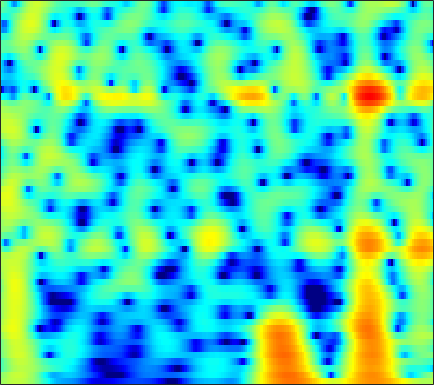

Source data for this figure (header and first rows):
0.96032, 1.3221, 1.756, 2.1283, 2.3591, 2.6002, 2.7578, 2.82, 2.8291, 2.7472, 2.5707, 2.3741, 2.0205, 1.5686, 1.1659, 0.54394, -0.17846, -0.78788, -1.6887, -2.6821, -3.7575, -4.6035, -5.7427, -6.8489
0.1778, 0.7344, 1.394, 1.954, 2.309, 2.689, 2.962, 3.094, 3.17, 3.125, 2.958, 2.751, 2.363, 1.84, 1.357, 0.5846, -0.3371, -1.132, -2.329, -3.676, -5.144, -6.274, -7.694, -8.792
-2.79, -1.879, -0.8104, 0.09997, 0.6806, 1.326, 1.83, 2.117, 2.384, 2.52, 2.533, 2.465, 2.279, 1.988, 1.709, 1.264, 0.7528, 0.3349, -0.2527, -0.8525, -1.446, -1.874, -2.409, -2.893
-2.955, -1.888, -0.6506, 0.3851, 1.038, 1.747, 2.287, 2.583, 2.84, 2.943, 2.898, 2.772, 2.485, 2.067, 1.674, 1.053, 0.3404, -0.2415, -1.057, -1.874, -2.644, -3.16, -3.722, -4.119
-0.7653, 0.0322, 0.9931, 1.826, 2.358, 2.937, 3.358, 3.567, 3.701, 3.665, 3.456, 3.183, 2.656, 1.935, 1.256, 0.1472, -1.232, -2.478, -4.51, -7.112, -10.61, -14.1, -18.73, -16.14
-0.6272, 0.1811, 1.126, 1.917, 2.409, 2.924, 3.274, 3.426, 3.479, 3.363, 3.076, 2.75, 2.171, 1.428, 0.7698, -0.2424, -1.402, -2.359, -3.725, -5.127, -6.437, -7.227, -7.834, -7.833
-0.7773, 0.2133, 1.324, 2.199, 2.711, 3.2, 3.475, 3.549, 3.477, 3.215, 2.773, 2.329, 1.604, 0.7467, 0.03397, -0.977, -2.006, -2.758, -3.686, -4.475, -5.094, -5.42, -5.687, -5.767
0.7874, 1.714, 2.733, 3.512, 3.939, 4.298, 4.417, 4.345, 4.035, 3.479, 2.667, 1.891, 0.6286, -0.9045, -2.217, -4.145, -6.169, -7.614, -9.135, -9.946, -10.08, -9.923, -9.588, -9.18
2.095, 2.84, 3.671, 4.293, 4.617, 4.846, 4.841, 4.671, 4.209, 3.455, 2.388, 1.362, -0.3449, -2.508, -4.502, -7.851, -12.39, -17.07, -23.35, -20.02, -17.06, -16.07, -15.8, -16.37
1.577, 2.397, 3.306, 3.985, 4.342, 4.609, 4.644, 4.508, 4.109, 3.461, 2.559, 1.712, 0.3714, -1.199, -2.514, -4.382, -6.279, -7.633, -9.269, -10.69, -12.04, -13.12, -14.82, -16.89
0.673, 1.627, 2.66, 3.441, 3.869, 4.231, 4.35, 4.288, 4.014, 3.533, 2.848, 2.203, 1.188, 0.01212, -0.9516, -2.315, -3.757, -4.872, -6.368, -7.845, -9.277, -10.32, -11.64, -12.79
0.7443, 1.608, 2.569, 3.314, 3.733, 4.107, 4.267, 4.246, 4.035, 3.62, 3.007, 2.42, 1.479, 0.3689, -0.5678, -1.949, -3.463, -4.673, -6.375, -8.151, -9.962, -11.31, -13.01, -14.55
0.8977, 1.704, 2.643, 3.395, 3.821, 4.207, 4.383, 4.377, 4.173, 3.741, 3.099, 2.484, 1.484, 0.2758, -0.7622, -2.324, -4.083, -5.545, -7.732, -10.23, -13.09, -15.52, -19.18, -22.85
0.3165, 1.321, 2.467, 3.382, 3.906, 4.38, 4.599, 4.596, 4.372, 3.903, 3.186, 2.49, 1.355, -0.005453, -1.166, -2.883, -4.777, -6.304, -8.464, -10.81, -13.39, -15.52, -18.58, -21.31
-0.5952, 0.8034, 2.3, 3.423, 4.051, 4.617, 4.871, 4.86, 4.599, 4.058, 3.213, 2.382, 1.009, -0.6705, -2.127, -4.325, -6.731, -8.54, -10.66, -12.16, -12.96, -13.22, -13.31, -13.27
-0.1827, 1.126, 2.539, 3.6, 4.177, 4.674, 4.875, 4.842, 4.538, 3.933, 3.025, 2.134, 0.6351, -1.266, -3.01, -5.897, -9.773, -13.85, -23.66, -24.63, -16.55, -13.79, -11.6, -10.24
0.9494, 1.782, 2.714, 3.442, 3.84, 4.162, 4.258, 4.18, 3.86, 3.296, 2.508, 1.758, 0.5459, -0.8907, -2.097, -3.839, -5.64, -6.881, -8.139, -8.748, -8.682, -8.333, -7.763, -7.182
1.645, 2.168, 2.749, 3.184, 3.422, 3.601, 3.607, 3.496, 3.19, 2.709, 2.036, 1.416, 0.4543, -0.6387, -1.514, -2.693, -3.793, -4.526, -5.284, -5.735, -5.897, -5.851, -5.63, -5.319
2.186, 2.481, 2.815, 3.073, 3.213, 3.331, 3.338, 3.256, 3.025, 2.624, 2.022, 1.439, 0.4777, -0.7051, -1.741, -3.278, -4.924, -6.104, -7.266, -7.589, -7.1, -6.45, -5.488, -4.633
2.095, 2.039, 2.048, 2.199, 2.376, 2.659, 2.933, 3.076, 3.125, 2.973, 2.612, 2.172, 1.317, 0.1107, -1.095, -3.254, -6.389, -9.921, -19.68, -19.15, -10.41, -7.285, -4.696, -3.119
-1.055, -2.33, -3.497, -3.156, -2.104, -0.5271, 0.7792, 1.519, 2.172, 2.517, 2.61, 2.525, 2.228, 1.728, 1.214, 0.3395, -0.6566, -1.385, -2.064, -2.09, -1.519, -0.8944, -0.09898, 0.4518
-4.35, -7.421, -12.24, -10.2, -6.939, -3.939, -2.158, -1.383, -0.7964, -0.5093, -0.3474, -0.1887, 0.1447, 0.5474, 0.8692, 1.25, 1.543, 1.728, 1.954, 2.151, 2.352, 2.466, 2.522, 2.44
-0.7368, -1.226, -1.752, -1.991, -2.025, -2.11, -2.453, -3.049, -4.39, -6.434, -8.582, -8.736, -6.459, -3.704, -2.006, -0.2581, 0.9948, 1.696, 2.376, 2.816, 3.066, 3.139, 3.092, 2.885
0.746, 0.8552, 0.8687, 0.6908, 0.4417, -0.1081, -1.005, -1.939, -3.726, -6.111, -8.545, -8.902, -6.684, -3.965, -2.284, -0.5856, 0.6364, 1.297, 1.894, 2.259, 2.413, 2.421, 2.312, 2.053
0.9624, 1.412, 1.791, 1.919, 1.867, 1.632, 1.21, 0.8081, 0.1973, -0.374, -0.797, -0.912, -0.8138, -0.505, -0.2106, 0.1593, 0.4237, 0.5345, 0.5522, 0.4489, 0.2379, 0.03384, -0.2707, -0.6015
1.633, 2.135, 2.587, 2.846, 2.912, 2.868, 2.695, 2.486, 2.168, 1.802, 1.448, 1.195, 0.8751, 0.5741, 0.329, -0.0456, -0.5259, -0.9718, -1.681, -2.55, -3.484, -4.169, -4.919, -5.307
2.783, 3.145, 3.486, 3.662, 3.698, 3.608, 3.388, 3.149, 2.742, 2.266, 1.749, 1.335, 0.7735, 0.1844, -0.2915, -1.012, -1.882, -2.693, -4.082, -5.954, -8.546, -11.14, -15.31, -16.17
3.671, 3.924, 4.151, 4.214, 4.152, 3.913, 3.489, 3.066, 2.352, 1.53, 0.6311, -0.01988, -0.8101, -1.462, -1.86, -2.351, -2.903, -3.453, -4.461, -5.861, -7.763, -9.439, -11.52, -11.86
3.806, 4.116, 4.386, 4.463, 4.364, 4.014, 3.368, 2.669, 1.419, -0.2243, -2.262, -3.93, -5.838, -6.398, -5.869, -4.758, -3.857, -3.438, -3.223, -3.341, -3.67, -3.969, -4.293, -4.417
2.554, 3.202, 3.816, 4.15, 4.194, 3.961, 3.362, 2.638, 1.254, -0.7851, -3.716, -6.893, -12.92, -13.33, -9.192, -5.538, -3.398, -2.408, -1.634, -1.329, -1.347, -1.521, -1.863, -2.265
0.05592, 1.171, 2.287, 2.992, 3.295, 3.397, 3.189, 2.837, 2.123, 1.192, 0.1107, -0.6552, -1.428, -1.678, -1.518, -1.031, -0.4938, -0.1838, 0.01078, -0.08861, -0.5274, -1.094, -2.217, -3.774
-1.756, -0.6109, 0.5885, 1.454, 1.895, 2.24, 2.328, 2.254, 2.006, 1.665, 1.309, 1.07, 0.8525, 0.781, 0.8087, 0.9235, 1.04, 1.087, 1.01, 0.7103, 0.1017, -0.607, -1.995, -4.061
-2.913, -1.922, -0.8383, -0.001985, 0.4319, 0.772, 0.8324, 0.728, 0.4307, 0.02527, -0.3336, -0.5175, -0.5393, -0.3115, -0.01282, 0.4646, 0.9222, 1.201, 1.435, 1.472, 1.284, 0.9926, 0.4177, -0.317
-4.365, -3.264, -2.023, -1.132, -0.7005, -0.4837, -0.6824, -1.123, -2.106, -3.548, -5.284, -6.333, -6.396, -4.884, -3.394, -1.583, -0.1292, 0.704, 1.54, 2.079, 2.374, 2.457, 2.422, 2.268
-6.171, -4.532, -2.835, -1.665, -1.12, -0.8389, -1.074, -1.641, -3.007, -5.299, -9.017, -13.17, -14.16, -8.459, -5.393, -2.551, -0.5973, 0.4965, 1.574, 2.327, 2.814, 3.036, 3.166, 3.133
-6.09, -4.215, -2.363, -1.079, -0.4525, 0.009341, 0.05179, -0.1634, -0.7285, -1.521, -2.319, -2.75, -2.853, -2.403, -1.821, -0.9116, -0.01788, 0.6017, 1.305, 1.879, 2.291, 2.491, 2.595, 2.501
-2.445, -1.386, -0.1718, 0.7336, 1.223, 1.613, 1.728, 1.662, 1.395, 0.9906, 0.4911, 0.1262, -0.3325, -0.6845, -0.8549, -0.9372, -0.811, -0.6002, -0.1657, 0.3248, 0.7887, 1.051, 1.233, 1.171
0.9435, 1.533, 2.196, 2.706, 2.972, 3.145, 3.123, 2.972, 2.591, 2.007, 1.222, 0.4873, -0.6812, -2.066, -3.201, -4.64, -5.457, -5.319, -4.27, -2.901, -1.679, -0.9773, -0.3649, -0.1316
2.566, 2.951, 3.35, 3.619, 3.717, 3.718, 3.549, 3.295, 2.783, 2.031, 1.014, 0.02301, -1.688, -4.041, -6.516, -11.7, -25.18, -18.41, -10, -6.082, -3.768, -2.607, -1.617, -1.12
2.695, 2.943, 3.179, 3.3, 3.306, 3.22, 2.999, 2.737, 2.267, 1.627, 0.7939, 0.0441, -1.167, -2.562, -3.693, -5.078, -5.914, -5.936, -5.251, -4.216, -3.205, -2.55, -1.91, -1.534
2.313, 2.39, 2.443, 2.424, 2.377, 2.255, 2.065, 1.89, 1.574, 1.184, 0.6987, 0.2852, -0.3223, -0.976, -1.438, -1.97, -2.366, -2.514, -2.562, -2.438, -2.206, -2.005, -1.71, -1.456
1.833, 1.685, 1.462, 1.26, 1.135, 0.9921, 0.9066, 0.8686, 0.8046, 0.7124, 0.5792, 0.4121, 0.1617, -0.1636, -0.4338, -0.8186, -1.195, -1.473, -1.803, -2.06, -2.2, -2.204, -1.992, -1.546
0.5859, 0.1084, -0.4762, -0.9658, -1.284, -1.493, -1.391, -1.156, -0.6327, -0.1395, 0.2031, 0.3257, 0.2645, 0.06001, -0.1952, -0.6074, -1.046, -1.467, -2.154, -3.146, -4.426, -5.254, -5.336, -3.648
-5.168, -5.757, -6.119, -6.966, -8.204, -10.23, -10.24, -8.101, -5.104, -3.016, -1.893, -1.522, -1.701, -2.408, -3.097, -3.816, -3.988, -3.797, -3.753, -4.478, -6.598, -9.645, -12.49, -5.846
-24.6, -16.16, -12.39, -11.68, -12.36, -14.12, -13.78, -11.49, -8.164, -5.968, -4.934, -4.848, -5.62, -7.928, -11.35, -23.2, -15.96, -9.988, -6.075, -3.926, -2.624, -1.858, -0.7053, 0.7674
-8.895, -9.263, -9.313, -9.193, -9.037, -8.683, -8.085, -7.445, -6.544, -5.747, -5.203, -5.104, -5.325, -5.934, -6.475, -6.795, -6.169, -5.092, -3.413, -1.812, -0.4128, 0.5092, 1.634, 2.656
-6.857, -7.469, -8.008, -8.251, -8.224, -7.904, -7.299, -6.7, -5.904, -5.15, -4.476, -4.057, -3.666, -3.333, -3.069, -2.664, -2.115, -1.595, -0.781, 0.08546, 0.9616, 1.606, 2.391, 3.078
-7.335, -8.486, -10.06, -11.26, -11.46, -10.59, -8.989, -7.723, -6.154, -4.841, -3.819, -3.181, -2.506, -1.975, -1.638, -1.218, -0.7664, -0.4084, 0.1381, 0.7523, 1.4, 1.891, 2.523, 3.079
-7.089, -8.991, -12.8, -20.51, -30.2, -15.82, -10.39, -7.847, -5.476, -3.818, -2.679, -2.065, -1.499, -1.192, -1.091, -1.031, -0.9824, -0.8854, -0.6041, -0.07487, 0.6411, 1.235, 2.052, 2.789
-3.901, -4.702, -5.831, -6.624, -6.706, -5.979, -4.664, -3.612, -2.356, -1.383, -0.7348, -0.4816, -0.4415, -0.7674, -1.259, -2.228, -3.491, -4.406, -4.96, -4.138, -2.394, -1.003, 0.6452, 1.972
-1.613, -1.699, -1.778, -1.724, -1.563, -1.174, -0.6413, -0.2308, 0.2975, 0.687, 0.8668, 0.8141, 0.4279, -0.3821, -1.344, -3.323, -6.556, -10.62, -21.71, -12.1, -6.032, -3.336, -0.8891, 0.7829
-1.902, -1.754, -1.467, -1.085, -0.7297, -0.2009, 0.3503, 0.753, 1.206, 1.525, 1.656, 1.613, 1.324, 0.7479, 0.1163, -0.9563, -2.182, -3.022, -3.67, -3.487, -2.66, -1.899, -0.9212, -0.1095
-4.155, -4.069, -3.644, -2.869, -2.133, -1.077, -0.06532, 0.6287, 1.399, 1.982, 2.359, 2.502, 2.515, 2.321, 2.054, 1.581, 1.027, 0.5986, 0.07845, -0.3751, -0.7482, -0.9781, -1.247, -1.436
-9.471, -10.83, -10.35, -7.513, -5.295, -2.82, -0.8808, 0.2751, 1.519, 2.453, 3.12, 3.458, 3.712, 3.759, 3.669, 3.378, 2.909, 2.442, 1.661, 0.6904, -0.5159, -1.587, -3.239, -4.959
-10.56, -13.14, -12.75, -8.672, -6.018, -3.307, -1.241, -0.004207, 1.333, 2.385, 3.19, 3.647, 4.062, 4.264, 4.273, 4.088, 3.66, 3.172, 2.255, 1.003, -0.7051, -2.393, -5.478, -10.37
-4.269, -4.607, -4.63, -4.139, -3.547, -2.571, -1.523, -0.7348, 0.2823, 1.238, 2.095, 2.646, 3.227, 3.605, 3.74, 3.727, 3.474, 3.116, 2.409, 1.411, 0.126, -1.036, -2.775, -4.566
-1.732, -2.169, -2.721, -3.228, -3.518, -3.688, -3.485, -3.022, -2.038, -0.8451, 0.3482, 1.156, 2.059, 2.724, 3.063, 3.297, 3.292, 3.133, 2.733, 2.122, 1.347, 0.6814, -0.2505, -1.166
-0.2704, -1.008, -2.298, -4.06, -5.777, -8.688, -10.98, -10.03, -6.693, -3.663, -1.379, -0.0586, 1.303, 2.289, 2.823, 3.272, 3.458, 3.443, 3.227, 2.829, 2.255, 1.748, 0.9766, 0.1596
